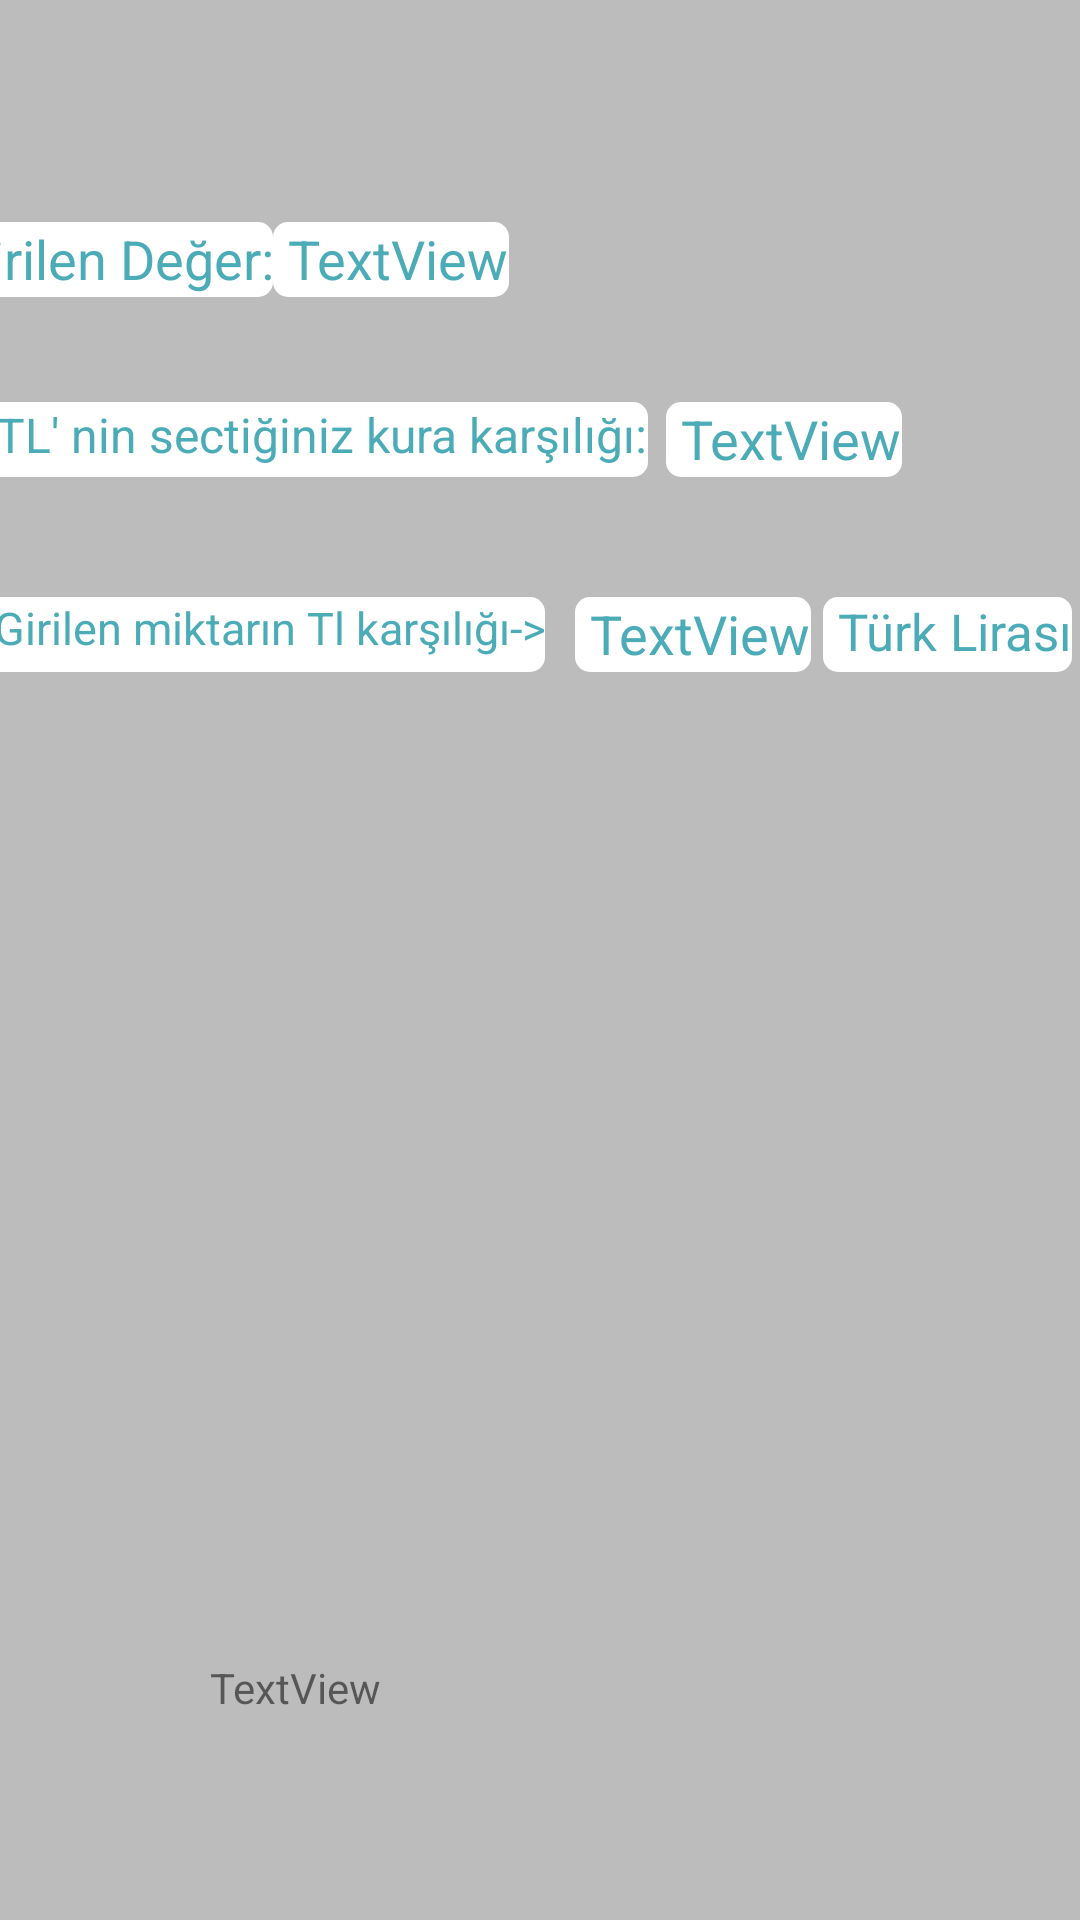

This screen was rendered from an Android layout file. Write that file and the resources it references.
<!-- AndroidManifest.xml: application theme Theme.Firebasedeneme -->
<!-- res/layout/dovizdegerlerinialma.xml -->
<?xml version="1.0" encoding="utf-8"?>
<androidx.constraintlayout.widget.ConstraintLayout xmlns:android="http://schemas.android.com/apk/res/android"
    xmlns:app="http://schemas.android.com/apk/res-auto"
    xmlns:tools="http://schemas.android.com/tools"
    android:layout_width="match_parent"
    android:layout_height="match_parent"
    android:background="@color/alternatif">

    <Button
        android:id="@+id/home2"
        android:layout_width="55dp"
        android:layout_height="55dp"
        android:layout_marginStart="349dp"
        android:layout_marginTop="436dp"
        android:layout_marginEnd="7dp"
        android:layout_marginBottom="15dp"
        android:background="@drawable/ic_baseline_home_24"
        app:layout_constraintBottom_toBottomOf="parent"
        app:layout_constraintEnd_toEndOf="parent"
        app:layout_constraintStart_toStartOf="parent"
        app:layout_constraintTop_toBottomOf="@+id/textView11" />

    <TextView
        android:id="@+id/textView2"
        android:layout_width="wrap_content"
        android:layout_height="25dp"
        android:layout_marginStart="3dp"
        android:layout_marginTop="74dp"
        android:background="@drawable/edittextarkaplan"
        android:text="Girilen Değer:"
        android:textColor="@color/fourthcolor"
        android:textSize="18sp"
        app:layout_constraintEnd_toStartOf="@+id/deger"
        app:layout_constraintStart_toStartOf="parent"
        app:layout_constraintTop_toTopOf="parent" />

    <TextView
        android:id="@+id/deger"
        android:layout_width="wrap_content"
        android:layout_height="25dp"
        android:layout_marginTop="74dp"
        android:layout_marginEnd="214dp"
        android:background="@drawable/edittextarkaplan"
        android:text="TextView"
        android:textColor="@color/fourthcolor"
        android:textSize="18dp"
        app:layout_constraintEnd_toEndOf="parent"
        app:layout_constraintStart_toEndOf="@+id/textView2"
        app:layout_constraintTop_toTopOf="parent" />

    <TextView
        android:id="@+id/textView7"
        android:layout_width="wrap_content"
        android:layout_height="25dp"
        android:layout_marginStart="20dp"
        android:layout_marginTop="35dp"
        android:layout_marginEnd="4dp"
        android:text="1 TL' nin sectiğiniz kura karşılığı:"
        android:textSize="16sp"
        app:layout_constraintEnd_toStartOf="@+id/birimkurdeger"
        app:layout_constraintStart_toStartOf="parent"
        app:layout_constraintTop_toBottomOf="@+id/textView2"
        android:background="@drawable/edittextarkaplan"
        android:textColor="@color/fourthcolor"/>

    <TextView
        android:id="@+id/birimkurdeger"
        android:layout_width="wrap_content"
        android:layout_height="25dp"
        android:layout_marginStart="2dp"
        android:layout_marginTop="134dp"
        android:layout_marginEnd="99dp"
        android:text="TextView"
        android:textSize="18sp"
        app:layout_constraintEnd_toEndOf="parent"
        app:layout_constraintStart_toEndOf="@+id/textView7"
        app:layout_constraintTop_toTopOf="parent"
        android:background="@drawable/edittextarkaplan"
        android:textColor="@color/fourthcolor"/>

    <TextView
        android:id="@+id/sonuc"
        android:layout_width="wrap_content"
        android:layout_height="25dp"
        android:layout_marginStart="30dp"
        android:layout_marginTop="40dp"
        android:layout_marginEnd="5dp"
        android:text="Girilen miktarın Tl karşılığı->"
        android:textSize="15sp"
        app:layout_constraintEnd_toStartOf="@+id/karsililgi"
        app:layout_constraintHorizontal_bias="0.6"
        app:layout_constraintStart_toStartOf="parent"
        app:layout_constraintTop_toBottomOf="@+id/textView7"
        android:background="@drawable/edittextarkaplan"
        android:textColor="@color/fourthcolor"/>

    <TextView
        android:id="@+id/textView11"
        android:layout_width="wrap_content"
        android:layout_height="25dp"
        android:layout_marginStart="2dp"
        android:layout_marginTop="40dp"
        android:layout_marginEnd="40dp"
        android:text="Türk Lirası"
        android:textSize="17sp"
        app:layout_constraintEnd_toEndOf="parent"
        app:layout_constraintStart_toEndOf="@+id/karsililgi"
        app:layout_constraintTop_toBottomOf="@+id/birimkurdeger"
        android:background="@drawable/edittextarkaplan"
        android:textColor="@color/fourthcolor"/>

    <TextView
        android:id="@+id/karsililgi"
        android:layout_width="wrap_content"
        android:layout_height="25dp"
        android:layout_marginStart="5dp"
        android:layout_marginTop="40dp"
        android:layout_marginEnd="2dp"
        android:text="TextView"
        android:textSize="18sp"
        app:layout_constraintEnd_toStartOf="@+id/textView11"
        app:layout_constraintStart_toEndOf="@+id/sonuc"
        app:layout_constraintTop_toBottomOf="@+id/textView7"
        android:background="@drawable/edittextarkaplan"
        android:textColor="@color/fourthcolor"/>

    <TextView
        android:id="@+id/songuncelleme"
        android:layout_width="wrap_content"
        android:layout_height="wrap_content"
        android:layout_marginStart="70dp"
        android:layout_marginEnd="180dp"
        android:layout_marginBottom="68dp"
        android:text="TextView"
        app:layout_constraintBottom_toBottomOf="parent"
        app:layout_constraintEnd_toEndOf="parent"
        app:layout_constraintHorizontal_bias="0.0"
        app:layout_constraintStart_toStartOf="parent" />

</androidx.constraintlayout.widget.ConstraintLayout>
<!-- resources referenced by this layout -->
<resources>
  <color name="alternatif">#bcbcbc</color>
  <color name="fourthcolor">#4bacb8</color>
  <!-- drawable edittextarkaplan (drawable) -->
  <?xml version="1.0" encoding="utf-8"?>
  <shape xmlns:android="http://schemas.android.com/apk/res/android">
  <solid android:color="@color/white"></solid>
      <corners android:radius="5dp"></corners>
      <padding android:left="5dp"></padding>
  </shape>
  <!-- drawable ic_baseline_home_24 (drawable) -->
  <vector android:height="24dp" android:tint="#07DFE9"
      android:viewportHeight="24" android:viewportWidth="24"
      android:width="24dp" xmlns:android="http://schemas.android.com/apk/res/android">
      <path android:fillColor="@android:color/white" android:pathData="M10,20v-6h4v6h5v-8h3L12,3 2,12h3v8z"/>
  </vector>
  <style name="Theme.Firebasedeneme" parent="Theme.MaterialComponents.DayNight.DarkActionBar">
          
          <item name="colorPrimary">@color/purple_500</item>
          <item name="colorPrimaryVariant">@color/purple_700</item>
          <item name="colorOnPrimary">@color/white</item>
          
          <item name="colorSecondary">@color/teal_200</item>
          <item name="colorSecondaryVariant">@color/teal_700</item>
          <item name="colorOnSecondary">@color/black</item>
          
          <item name="android:statusBarColor">?attr/colorPrimaryVariant</item>
          
      </style>
  <color name="white">#FFFFFFFF</color>
  <color name="purple_500">#4bacb8</color>
  <color name="purple_700">#FF3700B3</color>
  <color name="teal_200">#FF03DAC5</color>
  <color name="teal_700">#FF018786</color>
  <color name="black">#FF000000</color>
</resources>
